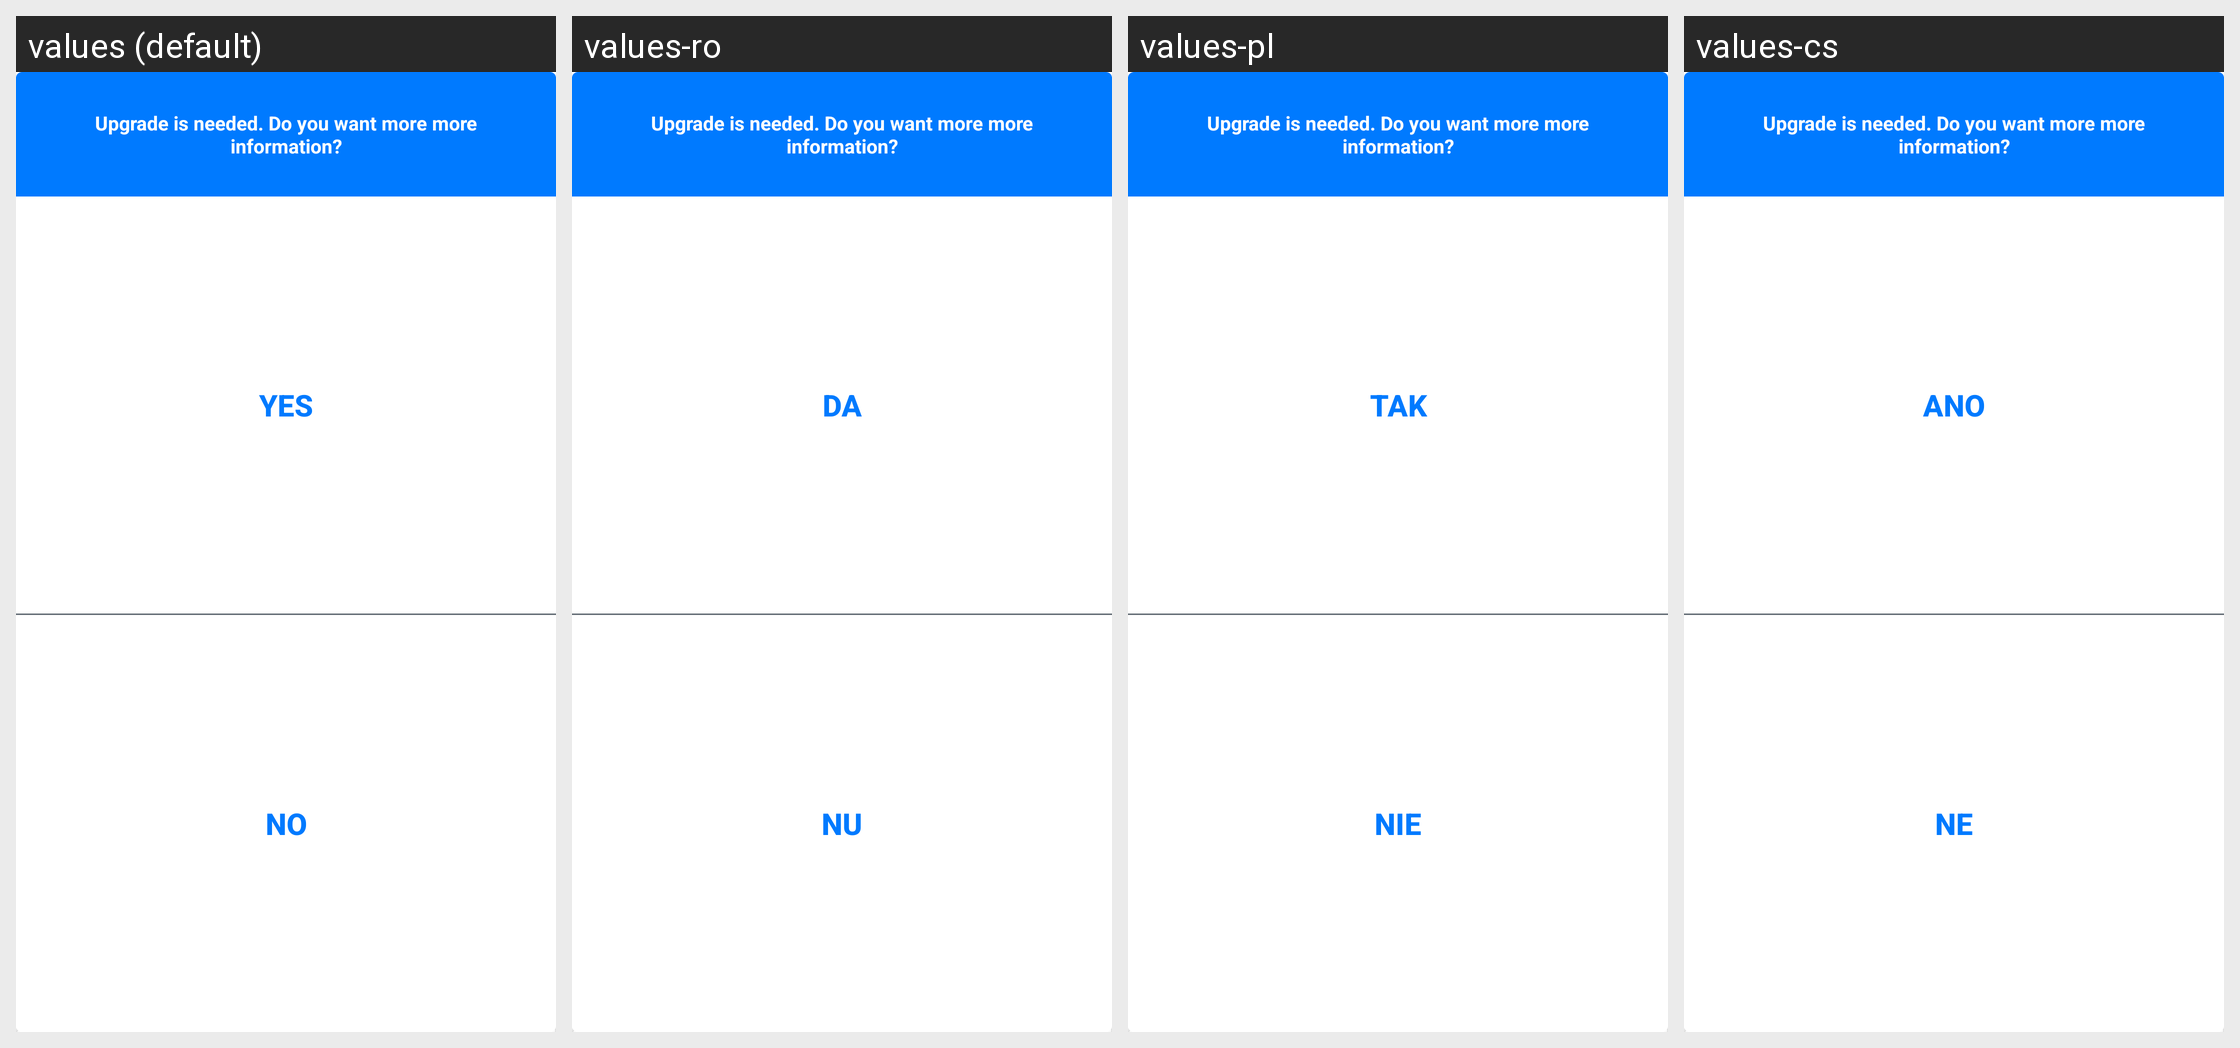

Strings drawn on this Android screen and how each of the app's shown locales translates them:
Android screen res/layout/dialog_server_upgrade.xml rendered under 4 locales, left to right: values (default), values-ro, values-pl, values-cs. Device: Nexus 5 (rendered at 1080×1920; each locale shown at half size, 540×960, under a caption strip naming it); theme Theme.ShellfireVPN.Splash.
Other locales in the repository, not shown: values-ar, values-bg, values-da, values-de, values-el, values-es, values-et, values-fi, values-fr, values-hu, values-id, values-it, values-ja, values-lt, values-lv, values-nl, values-pt, values-ru, values-sk, values-sl, values-sv, values-tr, values-uk.
Strings drawn on this screen, with the default value and each locale's value (text and hints the layout hard-codes, and strings that could not be matched under every locale, appear in the picture but are not listed):

yes
  values: Yes
  values-ro: Da
  values-pl: Tak
  values-cs: Ano

no
  values: No
  values-ro: Nu
  values-pl: Nie
  values-cs: Ne
